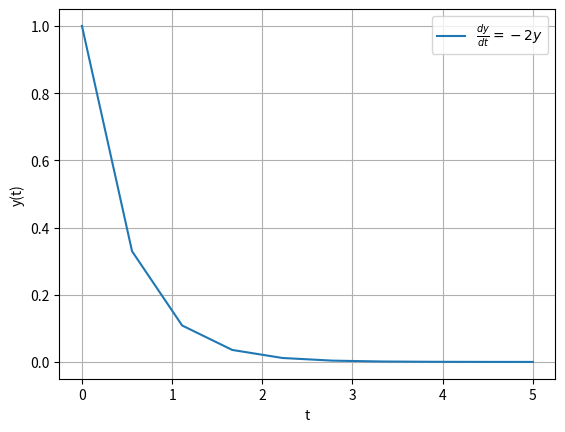

Source code (Python):
import numpy as np
import matplotlib.pyplot as plt
from scipy.integrate import solve_ivp

# define ode func dy/dt = -2y
def dydt(t,y):
    return -2 * y

# initial condition y(0) = 1
y0 = [1]

# time span from t=0 to t=5
t_span = (0,5)

# solve the ode
sol = solve_ivp(dydt,t_span, y0, t_eval=np.linspace(0,5,10))

# plot the solution
plt.plot(sol.t, sol.y[0], label=r"$\frac{dy}{dt} = -2y$")
plt.xlabel("t")
plt.ylabel("y(t)")
plt.legend()
plt.grid()
plt.show()